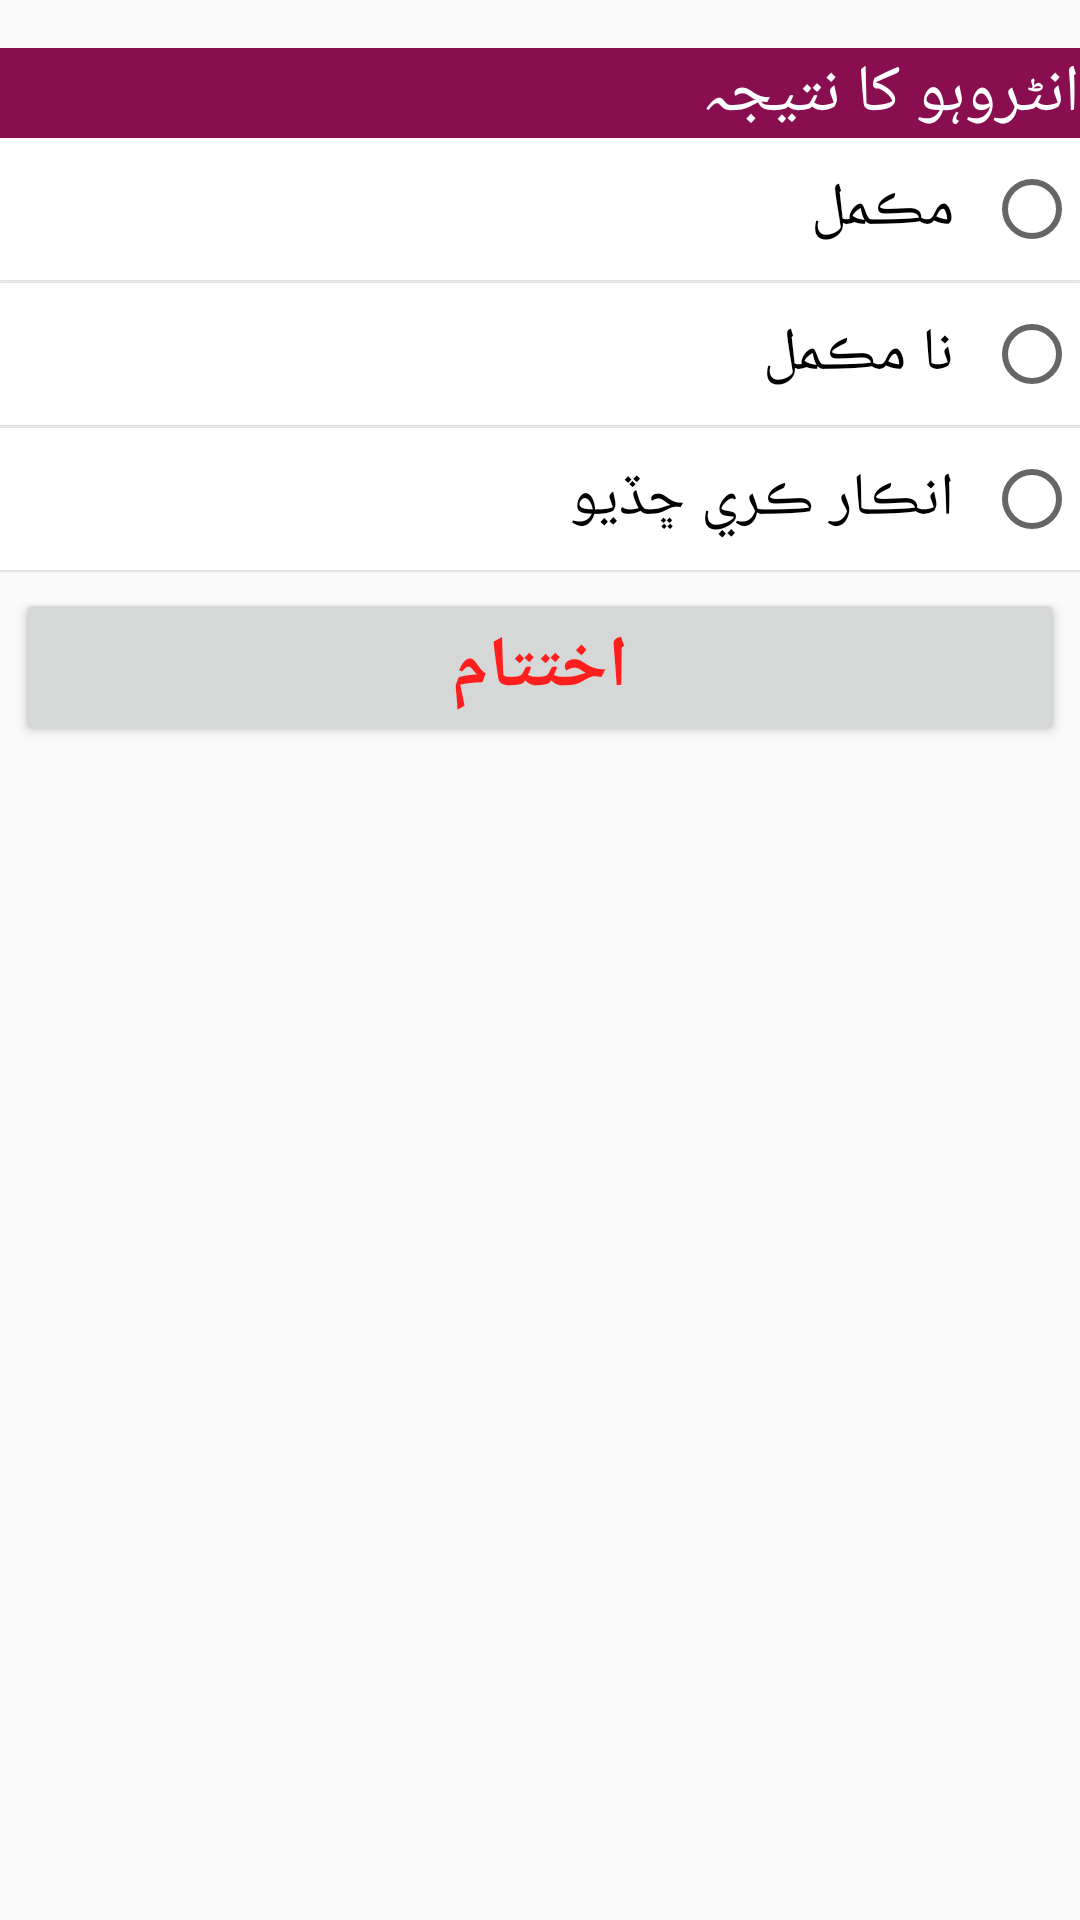

Reconstruct the res/layout file that produces this screen, plus the resources it refers to.
<!-- AndroidManifest.xml: application theme AppTheme -->
<!-- res/layout/activity_mother_ending.xml -->
<?xml version="1.0" encoding="utf-8"?>
<layout xmlns:android="http://schemas.android.com/apk/res/android"
    xmlns:tools="http://schemas.android.com/tools"
    tools:context="edu.aku.hassannaqvi.kmc.ui.MotherEndingActivity">

    <data>

        <import type="android.view.View" />

        <variable
            name="callback"
            type="edu.aku.hassannaqvi.kmc.ui.MotherEndingActivity" />
    </data>

    <ScrollView
        android:layout_width="match_parent"
        android:layout_height="match_parent"
        android:layout_marginEnd="16dp"
        android:layout_marginStart="16dp"
        android:scrollbars="horizontal">

        <LinearLayout
            android:layout_width="match_parent"
            android:layout_height="wrap_content"
            android:layoutDirection="rtl"
            android:orientation="vertical">

            
            <TextView
                android:layout_width="match_parent"
                android:layout_height="wrap_content"
                android:layout_marginTop="16dp"
                android:background="@color/colorPrimary"
                android:text="@string/istatus"
                android:textAppearance="?android:attr/textAppearanceLarge"
                android:textColor="@android:color/white" />

            <RadioGroup
                android:id="@+id/istatus"
                android:layout_width="match_parent"
                android:layout_height="wrap_content">

                <RadioButton
                    android:id="@+id/istatusa"
                    style="@style/radiobutton"
                    android:layout_width="match_parent"
                    android:layout_height="wrap_content"
                    android:layout_marginBottom="1dp"
                    android:text="@string/istatusa" />

                <RadioButton
                    android:id="@+id/istatusb"
                    style="@style/radiobutton"
                    android:layout_width="match_parent"
                    android:layout_height="wrap_content"
                    android:layout_marginBottom="1dp"
                    android:text="@string/istatusb" />

                <RadioButton
                    android:id="@+id/istatusc"
                    style="@style/radiobutton"
                    android:layout_width="match_parent"
                    android:layout_height="wrap_content"
                    android:layout_marginBottom="1dp"
                    android:text="@string/istatusc" />

                
            </RadioGroup>

            

            <Button
                android:id="@+id/btn_End"
                style="@style/buttons"
                android:layout_width="match_parent"
                android:layout_height="wrap_content"
                android:layout_marginTop="40dp"
                android:layout_weight="1"
                android:onClick="@{() -> callback.BtnEnd()}"
                android:text="@string/end_interview"
                android:textColor="#ff1e1e" />

        </LinearLayout>
    </ScrollView>
</layout>
<!-- resources referenced by this layout -->
<resources>
  <color name="colorPrimary">#880e4f</color>
  <string name="end_interview"> اختتام </string>
  <string name="istatus">انٹروہو کا نتیجہ</string>
  <string name="istatusa">مڪمل</string>
  <string name="istatusb">نا مڪمل</string>
  <string name="istatusc">انڪار ڪري ڇڏيو</string>
  <string name="istatusd">گھر بند هيو</string>
  <string name="istatuse">لڏي ويا</string>
  <string name="other"> ٻيو ڪجھ </string>
  <style name="buttons" parent="android:Widget.Material.Light.Button">
          <item name="android:layout_width">match_parent</item>
          <item name="android:layout_height">wrap_content</item>
          <item name="android:textSize">24sp</item>
          <item name="android:textColor">@color/white</item>
          <item name="android:textStyle">bold</item>
          <item name="android:layout_margin">5dp</item>
          <item name="android:typeface">serif</item>
          <item name="android:radius">2dp</item>
          <item name="android:elevation">5dp</item>
      </style>
  <style name="radiobutton" parent="Widget.AppCompat.CompoundButton.RadioButton">
          <item name="android:layout_width">match_parent</item>
          <item name="android:layout_height">wrap_content</item>
          <item name="android:textSize">20sp</item>
          <item name="android:typeface">serif</item>
          <item name="android:clickable">true</item>
          <item name="android:foreground">?android:attr/selectableItemBackground</item>
          <item name="android:padding">10dp</item>
          <item name="android:background">@color/white</item>
          <item name="android:elevation">1dp</item>
      </style>
  <style name="AppTheme" parent="Theme.AppCompat.Light.DarkActionBar">
          
          <item name="colorPrimary">@color/colorPrimary</item>
          <item name="colorPrimaryDark">@color/colorPrimaryDark</item>
          <item name="colorAccent">@color/colorAccent</item>
      </style>
  <color name="white">#ffffffff</color>
  <color name="colorPrimaryDark">#3e2723</color>
  <color name="colorAccent">#880e4f</color>
</resources>
